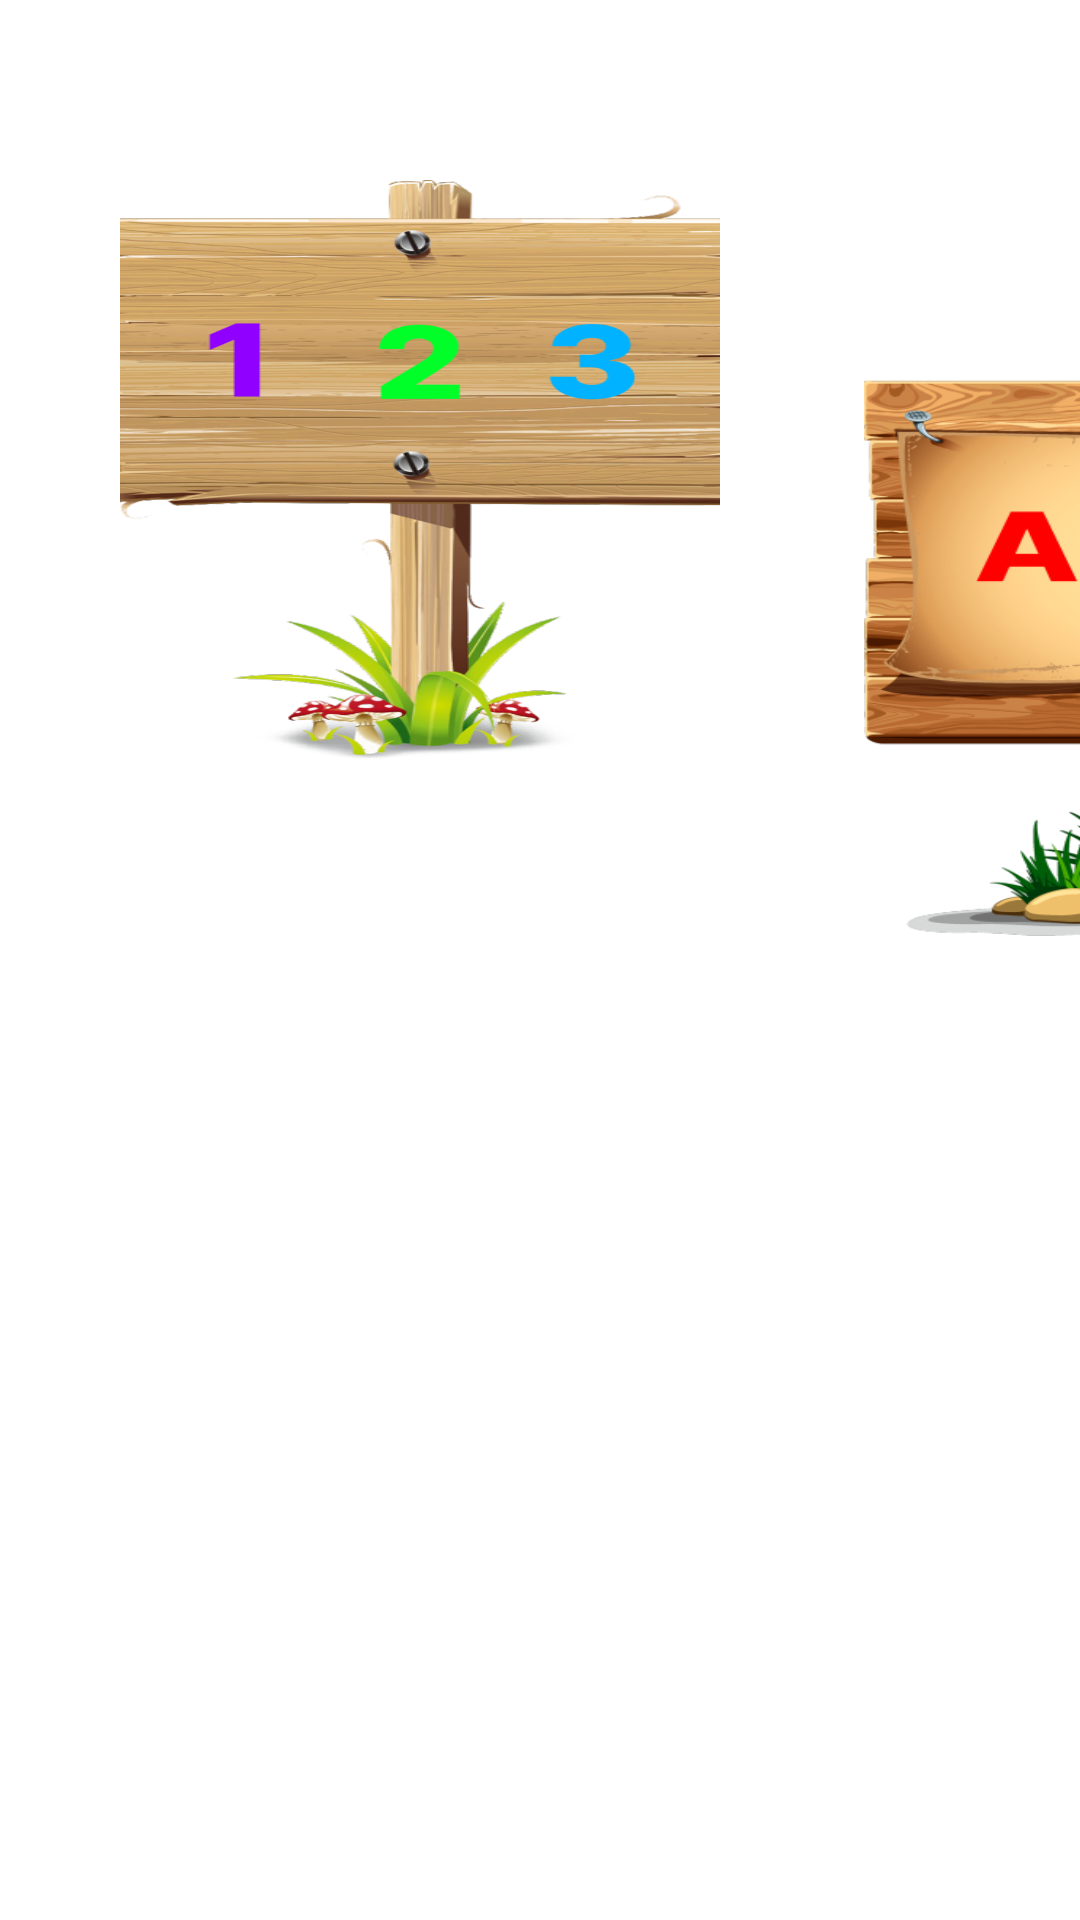

The Android layout XML behind this screen, and the referenced resources:
<!-- AndroidManifest.xml: application theme Theme.Education -->
<!-- res/layout/activity_menu.xml -->
<?xml version="1.0" encoding="utf-8"?>
<androidx.constraintlayout.widget.ConstraintLayout xmlns:android="http://schemas.android.com/apk/res/android"
    xmlns:app="http://schemas.android.com/apk/res-auto"
    xmlns:tools="http://schemas.android.com/tools"
    android:layout_width="match_parent"
    android:layout_height="match_parent"

    tools:context=".Activity_Menu">

    <ImageView
        android:id="@+id/imageView9"
        android:layout_width="match_parent"
        android:layout_height="match_parent"
        android:adjustViewBounds="true"
        android:scaleType="fitXY"
        android:src="@drawable/hinhnenmenu"
        app:layout_constraintBottom_toBottomOf="parent"
        app:layout_constraintEnd_toEndOf="parent"
        app:layout_constraintHorizontal_bias="0.0"
        app:layout_constraintStart_toStartOf="parent"
        app:layout_constraintTop_toTopOf="parent"
        app:layout_constraintVertical_bias="0.0" />

    <ImageButton
        android:id="@+id/btnABC"
        android:layout_width="200dp"
        android:layout_height="200dp"
        android:layout_marginStart="288dp"
        android:layout_marginTop="112dp"
        android:background="@drawable/wood_111"
        app:layout_constraintStart_toStartOf="parent"
        app:layout_constraintTop_toTopOf="parent" />

    <ImageButton
        android:id="@+id/btnHinhHoc"
        android:layout_width="200dp"
        android:layout_height="200dp"
        android:layout_marginStart="528dp"
        android:layout_marginTop="4dp"
        android:background="@drawable/wood_333"
        app:layout_constraintStart_toStartOf="parent"
        app:layout_constraintTop_toTopOf="parent" />

    <ImageButton
        android:id="@+id/btn123"
        android:layout_width="200dp"
        android:layout_height="200dp"
        android:layout_marginStart="40dp"
        android:layout_marginTop="60dp"
        android:background="@drawable/wood_222"
        app:layout_constraintStart_toStartOf="parent"
        app:layout_constraintTop_toTopOf="parent" />
</androidx.constraintlayout.widget.ConstraintLayout>
<!-- resources referenced by this layout -->
<resources>
  <!-- drawable wood_111: png bitmap (drawable-v24, 207334 bytes) -->
  <!-- drawable wood_222: png bitmap (drawable-v24, 189936 bytes) -->
  <!-- drawable wood_333: png bitmap (drawable-v24, 104229 bytes) -->
</resources>
